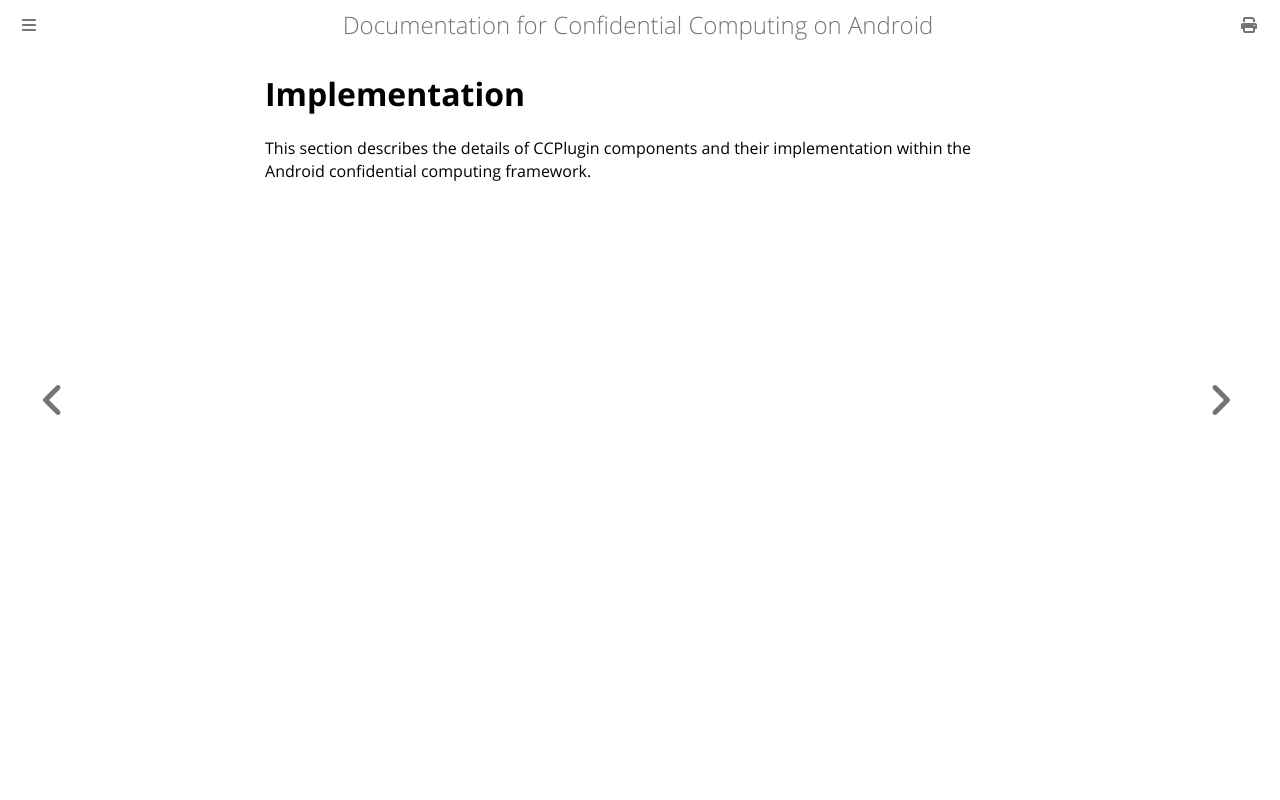

repository: islet-project/odcc-android-cc-docs · page: implement/main.html · generator: mdbook

# Implementation

This section describes the details of CCPlugin components and their implementation within the Android confidential computing framework.
